Labelled photos from "dataset-resize", an image-classification folder in C242-PS525/Capstone_Project_ML. The possible labels are: apple, avocado, banana, durian, guava, kiwi, langsat, mango, melon, orange, papaya, pineapple, rambutan, salak, water guava, watermelon.

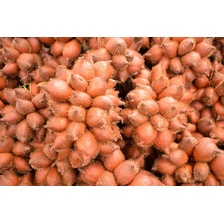
Label: salak

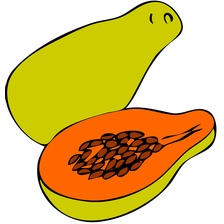
Label: papaya

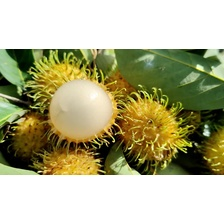
Label: rambutan

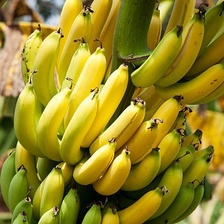
Label: banana

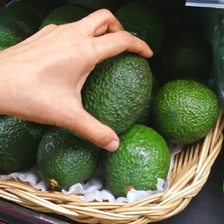
Label: avocado

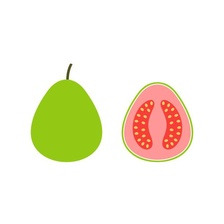
Label: guava
